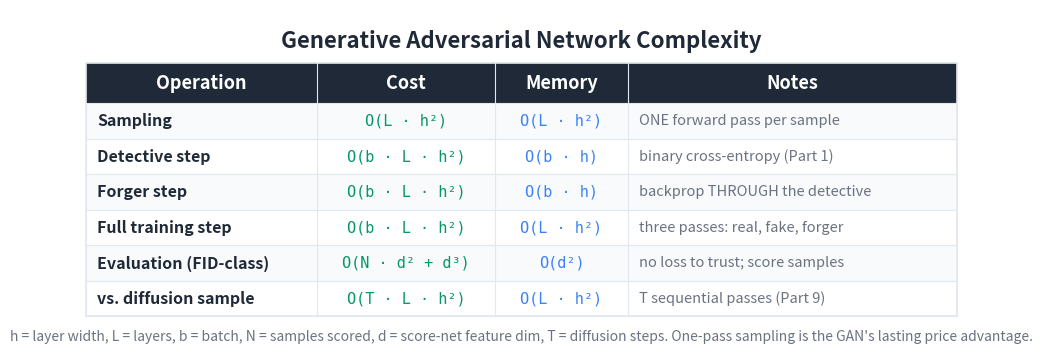

The script that saved this image: (Note: this script raises an exception after producing the figure.)
"""Generate a Big-O / cost summary table image for the GAN article."""

import matplotlib
matplotlib.use('Agg')
import matplotlib.pyplot as plt
from matplotlib.patches import Rectangle

BG_COLOR = '#FFFFFF'
TEXT_COLOR = '#1F2937'
HEADER_BG = '#1F2937'
HEADER_TEXT = '#FFFFFF'
ROW_EVEN = '#F8FAFC'
ROW_ODD = '#FFFFFF'
BORDER = '#E2E8F0'
TIME_COLOR = '#059669'
MEM_COLOR = '#3b82f6'
NOTE_COLOR = '#6B7280'

HEADERS = ['Operation', 'Cost', 'Memory', 'Notes']
ROWS = [
    ['Sampling',
     'O(L · h²)',
     'O(L · h²)',
     'ONE forward pass per sample'],
    ['Detective step',
     'O(b · L · h²)',
     'O(b · h)',
     'binary cross-entropy (Part 1)'],
    ['Forger step',
     'O(b · L · h²)',
     'O(b · h)',
     'backprop THROUGH the detective'],
    ['Full training step',
     'O(b · L · h²)',
     'O(L · h²)',
     'three passes: real, fake, forger'],
    ['Evaluation (FID-class)',
     'O(N · d² + d³)',
     'O(d²)',
     'no loss to trust; score samples'],
    ['vs. diffusion sample',
     'O(T · L · h²)',
     'O(L · h²)',
     'T sequential passes (Part 9)'],
]

COL_WIDTHS = [5.2, 4.0, 3.0, 7.4]
TOTAL_W = sum(COL_WIDTHS)
HEADER_H = 0.9
ROW_H = 0.8
N_ROWS = len(ROWS)
TABLE_H = HEADER_H + N_ROWS * ROW_H

fig, ax = plt.subplots(figsize=(1700/150, 850/150), dpi=150)
ax.set_xlim(0, TOTAL_W + 2.0)
ax.set_ylim(0, TABLE_H + 2.0)
ax.set_aspect('equal')
ax.axis('off')
fig.patch.set_facecolor(BG_COLOR)

X0, Y0 = 1.0, 0.8
def col_x(i): return X0 + sum(COL_WIDTHS[:i])

ax.text(TOTAL_W / 2 + 1.0, TABLE_H + 1.3,
        'Generative Adversarial Network Complexity',
        fontsize=16, fontweight='bold', ha='center', va='center',
        color=TEXT_COLOR, fontfamily='sans-serif')

header_y = Y0 + N_ROWS * ROW_H
ax.add_patch(Rectangle((X0, header_y), TOTAL_W, HEADER_H,
                       facecolor=HEADER_BG, edgecolor=HEADER_BG,
                       linewidth=0, zorder=1))
for i, h in enumerate(HEADERS):
    ax.text(col_x(i) + COL_WIDTHS[i] / 2, header_y + HEADER_H / 2, h,
            fontsize=13, fontweight='bold', ha='center', va='center',
            color=HEADER_TEXT, fontfamily='sans-serif', zorder=2)

for r, row in enumerate(ROWS):
    row_y = Y0 + (N_ROWS - 1 - r) * ROW_H
    bg = ROW_EVEN if r % 2 == 0 else ROW_ODD
    ax.add_patch(Rectangle((X0, row_y), TOTAL_W, ROW_H,
                           facecolor=bg, edgecolor=BORDER,
                           linewidth=0.8, zorder=1))
    ax.text(col_x(0) + 0.25, row_y + ROW_H / 2, row[0],
            fontsize=11.5, fontweight='bold', ha='left', va='center',
            color=TEXT_COLOR, fontfamily='sans-serif', zorder=2)
    ax.text(col_x(1) + COL_WIDTHS[1] / 2, row_y + ROW_H / 2, row[1],
            fontsize=11, ha='center', va='center',
            color=TIME_COLOR, fontfamily='DejaVu Sans Mono', zorder=2)
    ax.text(col_x(2) + COL_WIDTHS[2] / 2, row_y + ROW_H / 2, row[2],
            fontsize=11, ha='center', va='center',
            color=MEM_COLOR, fontfamily='DejaVu Sans Mono', zorder=2)
    ax.text(col_x(3) + 0.25, row_y + ROW_H / 2, row[3],
            fontsize=10.5, ha='left', va='center',
            color=NOTE_COLOR, fontfamily='sans-serif',
            fontstyle='italic', zorder=2)

ax.add_patch(Rectangle((X0, Y0), TOTAL_W, TABLE_H,
                       facecolor='none', edgecolor=BORDER,
                       linewidth=1.2, zorder=3))
for i in range(1, len(COL_WIDTHS)):
    ax.plot([col_x(i), col_x(i)],
            [Y0, header_y + HEADER_H],
            color=BORDER, linewidth=0.8, zorder=3)

ax.text(TOTAL_W / 2 + 1.0, Y0 - 0.45,
        'h = layer width, L = layers, b = batch, N = samples scored, '
        'd = score-net feature dim, T = diffusion steps. One-pass '
        "sampling is the GAN's lasting price advantage.",
        fontsize=10, ha='center', va='center',
        color='#6B7280', fontfamily='sans-serif', fontstyle='italic')

plt.tight_layout()
out = ('D:/Projects/Medium/algorithms-in-python/'
       '11-deep-learning-architectures/07-generative-adversarial-networks/'
       'bigo_table.png')
plt.savefig(out, dpi=150, bbox_inches='tight',
            facecolor=BG_COLOR, edgecolor='none', pad_inches=0.2)
plt.close(fig)
print(f'Wrote {out}')
